Run: headless pygame with SDL's dummy video driver; simulated clock (each Clock.tick advances the game by its frame time, no real sleeping); random seed 0; keys injected as events and as key.get_pressed() state; no mouse input.
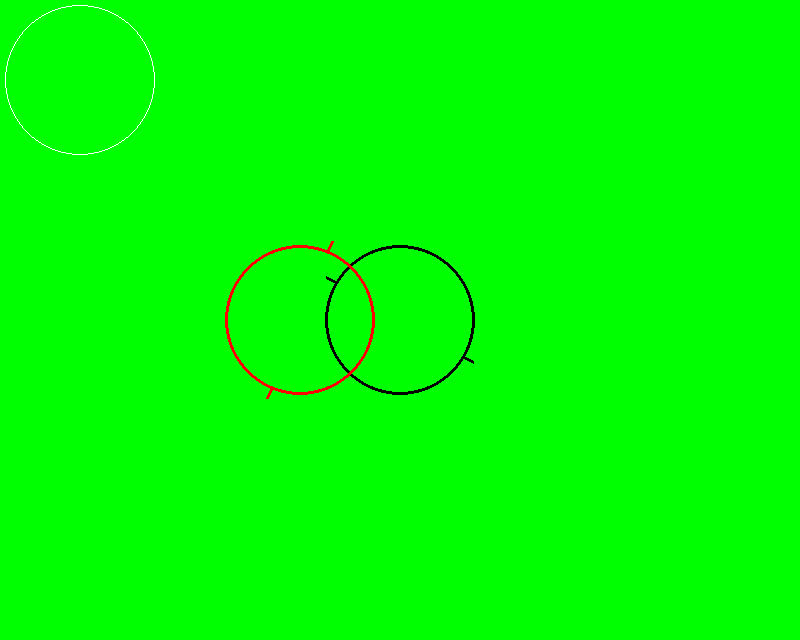
Frame 1 of 4 · flips 1–60 · no input
Frame 2 of 4 · flips 61–180 · tapped SPACE, RETURN · held RIGHT (→), D · screen unchanged from frame 1, image omitted
Frame 3 of 4 · flips 181–300 · held DOWN (↓), S · screen unchanged from frame 2, image omitted
Frame 4 of 4 · flips 301–420 · held LEFT (←), A, UP (↑), W · screen unchanged from frame 3, image omitted

The pygame program that drew these frames:

#
import pygame
import math
pygame.init()

size = [800, 640]
BLACK = (  0,   0,   0)
WHITE = (255, 255, 255)
BLUE =  (  0,   0, 255)
GREEN = (  0, 255,   0)
RED =   (255,   0,   0)

screen = pygame.display.set_mode(size)
screen.fill(GREEN)

def circle_man(screen, color=WHITE, center = [0,0], direction = [0]):
    _circle_radius = 75
    _thickness = 3
    pygame.draw.circle(screen, color, center, _circle_radius, _thickness)

    # right arm
    _line_start = [center[0]+_circle_radius*math.cos(direction+math.pi/2) ,center[1]+_circle_radius*math.sin(direction+math.pi/2) ]
    _line_end = [center[0]+(_circle_radius+10)*math.cos(direction+math.pi/2) ,center[1]+(_circle_radius+10)*math.sin(direction+math.pi/2) ]
    pygame.draw.line(screen, color, _line_start,_line_end, _thickness)
    pass

    # left arm
    _line_start = [center[0]+_circle_radius*math.cos(direction-math.pi/2) ,center[1]+_circle_radius*math.sin(direction-math.pi/2) ]
    _line_end = [center[0]+(_circle_radius+10)*math.cos(direction-math.pi/2) ,center[1]+(_circle_radius+10)*math.sin(direction-math.pi/2) ]
    # _line_end = [center[0]+(_circle_radius+10)*math.cos(direction) ,center[1]+(_circle_radius+10)*math.sin(direction) ]
    # _line_end = [800,640]
    pygame.draw.line(screen, color, _line_start,_line_end, _thickness)
    pass

pygame.display.set_caption("Drawing a circle man")
done = False
clock = pygame.time.Clock()


if __name__ == '__main__':  # single underscore
    while not done:
        clock.tick(10)
        for event in pygame.event.get():
            if event.type == pygame.QUIT:
                done = True
        pygame.draw.circle(screen, WHITE, [80, 80], 75, 1)
        circle_man(screen,BLACK,[400,320],-math.pi/3)
        circle_man(screen,RED,[300,320],math.pi/8)
        pygame.display.flip()

    # this line exits the program
    pygame.quit()
